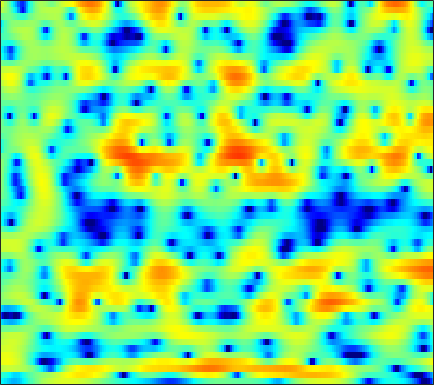

The data file committed next to this chart (first rows):
-4.9436, -5.4608, -6.1602, -6.9115, -7.4359, -7.9747, -8.1938, -8.0805, -7.5712, -6.7167, -5.6907, -4.8884, -3.8218, -2.8349, -2.1442, -1.3011, -0.55275, -0.042792, 0.57021, 1.1173, 1.6108, 1.9326, 2.3132, 2.6387
-3.14, -3.385, -3.893, -4.579, -5.165, -5.951, -6.536, -6.681, -6.379, -5.599, -4.585, -3.801, -2.835, -1.988, -1.46, -0.8713, -0.3975, -0.1027, 0.2218, 0.4995, 0.7582, 0.9672, 1.272, 1.625
2.005, 2.331, 2.621, 2.755, 2.772, 2.732, 2.619, 2.498, 2.292, 2.048, 1.72, 1.437, 0.9773, 0.4138, -0.09507, -0.9048, -1.876, -2.707, -4.028, -5.629, -7.556, -9.193, -11.27, -11.79
3.956, 4.195, 4.399, 4.464, 4.423, 4.26, 3.971, 3.65, 3.095, 2.377, 1.466, 0.6483, -0.6404, -2.218, -3.626, -5.871, -8.677, -11.22, -15.32, -19.57, -20.65, -19.4, -17.64, -16.03
3.834, 4.009, 4.148, 4.171, 4.114, 3.932, 3.624, 3.304, 2.756, 2.073, 1.244, 0.5281, -0.5542, -1.788, -2.793, -4.2, -5.625, -6.616, -7.721, -8.447, -8.769, -8.78, -8.566, -8.204
2.875, 3.095, 3.299, 3.4, 3.408, 3.319, 3.122, 2.904, 2.523, 2.044, 1.464, 0.9738, 0.255, -0.5232, -1.125, -1.927, -2.708, -3.256, -3.92, -4.476, -4.9, -5.13, -5.326, -5.418
2.317, 2.641, 2.968, 3.18, 3.267, 3.29, 3.205, 3.07, 2.798, 2.422, 1.933, 1.495, 0.812, 0.007172, -0.6706, -1.681, -2.797, -3.684, -4.89, -5.995, -6.826, -7.147, -7.123, -6.691
1.725, 2.057, 2.391, 2.629, 2.751, 2.841, 2.86, 2.826, 2.713, 2.504, 2.189, 1.876, 1.331, 0.6186, -0.05442, -1.187, -2.651, -4.061, -6.538, -10.21, -16.38, -21.76, -14.54, -9.391
-0.8105, -0.7786, -0.7621, -0.7366, -0.7022, -0.6108, -0.4645, -0.3282, -0.127, 0.08591, 0.2784, 0.3821, 0.4421, 0.3906, 0.2646, -0.02179, -0.4325, -0.808, -1.341, -1.821, -2.096, -2.102, -1.79, -1.182
-6.024, -6.727, -7.542, -8.069, -8.286, -8.328, -8.031, -7.552, -6.604, -5.424, -4.158, -3.276, -2.217, -1.337, -0.8038, -0.2328, 0.1873, 0.4222, 0.6686, 0.8738, 1.075, 1.241, 1.505, 1.815
-13.6, -17.88, -22.12, -19.57, -18.13, -18.26, -21.54, -26.42, -19.22, -12.43, -8.188, -5.909, -3.629, -1.935, -0.9674, 0.02592, 0.7338, 1.121, 1.503, 1.758, 1.936, 2.027, 2.141, 2.259
-6.083, -7.345, -8.331, -8.445, -8.247, -7.933, -7.577, -7.09, -5.941, -4.253, -2.486, -1.29, 0.05617, 1.084, 1.643, 2.139, 2.375, 2.435, 2.366, 2.187, 1.926, 1.698, 1.348, 0.8933
0.2142, 0.2113, 0.2505, 0.3501, 0.4753, 0.7152, 1.016, 1.28, 1.661, 2.046, 2.402, 2.589, 2.725, 2.631, 2.393, 1.813, 0.9422, 0.1144, -1.16, -2.373, -3.166, -3.422, -3.53, -3.804
0.06622, 0.5896, 1.134, 1.568, 1.847, 2.139, 2.381, 2.506, 2.608, 2.603, 2.471, 2.275, 1.841, 1.148, 0.429, -0.8823, -2.716, -4.6, -8.197, -14.44, -23.27, -15.22, -9.589, -6.627
-0.995, -0.4436, 0.165, 0.6511, 0.9525, 1.27, 1.494, 1.597, 1.652, 1.587, 1.389, 1.144, 0.6638, 0.01256, -0.5891, -1.534, -2.638, -3.504, -4.597, -5.405, -5.681, -5.468, -4.713, -3.636
-1.615, -1.294, -0.8969, -0.523, -0.2693, 0.05457, 0.3337, 0.5114, 0.6654, 0.7195, 0.6394, 0.4747, 0.1143, -0.3978, -0.8922, -1.654, -2.481, -3.092, -3.799, -4.242, -4.308, -4.061, -3.373, -2.363
-2.53, -2.519, -2.505, -2.418, -2.236, -1.792, -1.166, -0.6553, -0.02642, 0.4512, 0.7123, 0.7464, 0.5671, 0.08346, -0.4721, -1.521, -2.926, -4.286, -6.502, -8.93, -9.999, -8.825, -6.046, -3.361
-4.511, -5.317, -7.169, -9.764, -10.99, -9.037, -5.657, -3.554, -1.479, -0.08843, 0.7622, 1.098, 1.187, 0.8931, 0.4348, -0.4964, -1.845, -3.161, -5.34, -7.776, -8.891, -7.749, -4.869, -2.151
-3.747, -4.342, -5.678, -7.222, -7.773, -6.669, -4.441, -2.834, -1.15, 0.02814, 0.7327, 0.9932, 1.026, 0.7901, 0.4571, -0.1247, -0.7838, -1.25, -1.765, -2.018, -1.92, -1.575, -0.8753, 0.02469
0.03513, 0.08578, 0.1045, 0.1315, 0.2228, 0.4738, 0.8395, 1.131, 1.455, 1.606, 1.535, 1.309, 0.7776, -0.01017, -0.7475, -1.813, -2.809, -3.342, -3.602, -3.333, -2.715, -2.143, -1.363, -0.6703
2.562, 2.74, 2.928, 3.067, 3.148, 3.219, 3.242, 3.203, 3.049, 2.723, 2.169, 1.566, 0.4389, -1.181, -2.823, -5.858, -10.58, -15.89, -15.6, -9.779, -6.424, -4.866, -3.526, -2.793
2.805, 2.968, 3.123, 3.232, 3.291, 3.328, 3.315, 3.26, 3.104, 2.823, 2.365, 1.878, 0.993, -0.1885, -1.285, -2.995, -4.764, -5.768, -6.123, -5.46, -4.544, -4.03, -3.761, -3.986
1.364, 1.367, 1.327, 1.293, 1.296, 1.374, 1.53, 1.683, 1.892, 2.052, 2.119, 2.084, 1.919, 1.619, 1.315, 0.8521, 0.3857, 0.06971, -0.2696, -0.5543, -0.8624, -1.155, -1.731, -2.628
-1.372, -1.872, -2.669, -3.449, -3.823, -3.763, -3.029, -2.212, -1.039, 0.03377, 0.9216, 1.453, 1.987, 2.335, 2.497, 2.594, 2.581, 2.511, 2.336, 2.069, 1.697, 1.334, 0.7353, -0.02341
-4.166, -5.381, -7.84, -12.04, -17.99, -21.66, -11.72, -7.998, -4.731, -2.473, -0.8144, 0.1569, 1.174, 1.935, 2.377, 2.806, 3.072, 3.179, 3.195, 3.083, 2.848, 2.583, 2.121, 1.549
-4.307, -5.053, -6.268, -7.528, -8.219, -8.27, -7.25, -6.092, -4.47, -2.961, -1.63, -0.7522, 0.2656, 1.125, 1.665, 2.251, 2.687, 2.914, 3.091, 3.119, 3.003, 2.821, 2.458, 1.964
-2.943, -3.255, -3.719, -4.158, -4.401, -4.553, -4.467, -4.244, -3.74, -3.051, -2.23, -1.56, -0.6375, 0.2675, 0.8904, 1.635, 2.245, 2.6, 2.932, 3.086, 3.061, 2.932, 2.612, 2.123
-1.461, -1.776, -2.319, -2.959, -3.481, -4.194, -4.849, -5.246, -5.504, -5.296, -4.547, -3.695, -2.351, -0.9718, 0.004013, 1.155, 2.092, 2.646, 3.171, 3.462, 3.525, 3.421, 3.092, 2.553
-0.2785, -0.7967, -1.7, -2.849, -3.89, -5.55, -7.63, -9.589, -12.92, -15.43, -12.4, -9.058, -5.393, -2.589, -0.9051, 0.8856, 2.234, 2.994, 3.697, 4.084, 4.172, 4.041, 3.635, 2.966
0.2708, -0.4988, -1.794, -3.415, -4.783, -6.783, -8.9, -10.49, -12.43, -12.99, -10.94, -8.431, -5.125, -2.352, -0.6022, 1.267, 2.679, 3.459, 4.165, 4.5, 4.476, 4.237, 3.622, 2.694
0.5592, -0.4791, -2.28, -4.591, -6.718, -10.13, -13.51, -14.37, -12.61, -9.769, -7.053, -5.131, -2.751, -0.6356, 0.7496, 2.276, 3.452, 4.093, 4.636, 4.805, 4.6, 4.212, 3.342, 2.058
0.6797, -0.4151, -2.248, -4.544, -6.638, -9.927, -13.3, -13.99, -11.59, -8.363, -5.509, -3.639, -1.477, 0.3832, 1.53, 2.789, 3.726, 4.216, 4.559, 4.572, 4.257, 3.781, 2.848, 1.506
0.6381, -0.2751, -1.704, -3.349, -4.637, -6.29, -7.505, -7.812, -7.363, -6.035, -4.18, -2.707, -0.8482, 0.7656, 1.768, 2.831, 3.554, 3.872, 4.011, 3.858, 3.436, 2.932, 2.089, 1.032
0.5765, -0.09611, -1.242, -2.79, -4.287, -6.955, -10.9, -14.76, -13.88, -8.451, -4.451, -2.219, 0.03991, 1.716, 2.636, 3.512, 3.966, 4.047, 3.851, 3.332, 2.539, 1.855, 0.864, -0.05953
-0.9062, -0.7921, -0.9233, -1.467, -2.19, -3.533, -5.107, -5.933, -5.455, -3.415, -1.087, 0.4302, 2.071, 3.243, 3.855, 4.286, 4.301, 4.041, 3.297, 2.05, 0.2579, -1.425, -3.966, -5.907
-4.549, -3.031, -1.742, -1.005, -0.6949, -0.472, -0.2705, -0.06626, 0.3874, 1.036, 1.779, 2.337, 2.993, 3.464, 3.674, 3.671, 3.353, 2.873, 1.845, 0.318, -1.905, -4.199, -8.514, -13.33
-3.935, -2.933, -1.831, -0.9897, -0.4753, 0.0872, 0.5548, 0.8793, 1.286, 1.683, 2.048, 2.288, 2.53, 2.672, 2.668, 2.542, 2.22, 1.831, 1.123, 0.1888, -0.9227, -1.827, -2.973, -3.816
-1.893, -1.563, -1.105, -0.6516, -0.3214, 0.112, 0.5135, 0.7967, 1.136, 1.418, 1.642, 1.758, 1.846, 1.855, 1.812, 1.714, 1.547, 1.381, 1.093, 0.7053, 0.2523, -0.1414, -0.6857, -1.268
-0.7441, -0.7883, -0.8282, -0.7633, -0.6367, -0.3397, 0.07598, 0.404, 0.8055, 1.089, 1.224, 1.224, 1.117, 0.927, 0.8113, 0.7023, 0.7416, 0.8654, 1.08, 1.286, 1.376, 1.351, 1.145, 0.7178
-0.5732, -1.314, -2.492, -3.481, -3.692, -3.044, -1.772, -0.821, 0.1535, 0.7205, 0.8024, 0.5507, -0.2053, -1.331, -2.248, -3.029, -2.578, -1.565, 0.0248, 1.431, 2.429, 2.927, 3.247, 3.2
-1.615, -3.219, -6.71, -13.94, -26.75, -10.64, -5.233, -2.968, -1.15, -0.2768, -0.1826, -0.6182, -1.974, -4.55, -7.921, -16.85, -11.71, -6.186, -1.979, 0.6115, 2.308, 3.168, 3.882, 4.205
-1.758, -2.408, -3.397, -4.215, -4.399, -3.933, -2.949, -2.205, -1.407, -0.9754, -0.9112, -1.107, -1.64, -2.381, -2.899, -3.233, -2.836, -2.106, -0.8621, 0.3733, 1.413, 2.03, 2.633, 2.979
-1.203, -1.192, -1.212, -1.232, -1.19, -1.066, -0.8979, -0.7639, -0.6404, -0.61, -0.6899, -0.8082, -1.007, -1.197, -1.292, -1.265, -1.065, -0.8016, -0.3439, 0.1736, 0.6858, 1.031, 1.405, 1.661
-0.5722, -0.2045, 0.1744, 0.4457, 0.5666, 0.6406, 0.6036, 0.512, 0.2953, -0.004085, -0.3735, -0.6636, -1.03, -1.301, -1.419, -1.446, -1.325, -1.153, -0.8524, -0.5192, -0.1704, 0.07879, 0.3766, 0.6266
0.3513, 1.065, 1.777, 2.236, 2.414, 2.443, 2.248, 1.941, 1.338, 0.5091, -0.4927, -1.311, -2.353, -3.117, -3.378, -3.351, -3.006, -2.675, -2.232, -1.829, -1.475, -1.217, -0.8598, -0.5141
1.846, 2.773, 3.655, 4.174, 4.361, 4.331, 3.982, 3.492, 2.497, 1.025, -1.061, -3.166, -6.895, -11.17, -11.73, -8.703, -6.24, -5.152, -4.448, -4.271, -4.279, -4.152, -3.636, -2.837
2.951, 3.675, 4.366, 4.778, 4.913, 4.868, 4.538, 4.1, 3.195, 1.876, 0.02231, -1.777, -4.695, -7.444, -8.009, -6.906, -5.731, -5.437, -6.077, -8.219, -12.64, -16.98, -12.53, -7.464
2.177, 2.499, 2.803, 2.99, 3.058, 3.074, 2.996, 2.858, 2.544, 2.053, 1.397, 0.8191, 0.009773, -0.7146, -1.16, -1.594, -2.073, -2.567, -3.55, -4.97, -6.492, -7.074, -6.396, -4.784
-0.4661, -0.6512, -0.9738, -1.264, -1.361, -1.243, -0.8216, -0.4084, 0.145, 0.5913, 0.8875, 0.9949, 1.025, 0.9503, 0.832, 0.6289, 0.3487, 0.08975, -0.2918, -0.6676, -0.9285, -1.001, -0.8974, -0.605
-3.725, -4.699, -6.551, -9.036, -10.69, -10.32, -7.515, -5.433, -3.21, -1.59, -0.4468, 0.1752, 0.7542, 1.102, 1.248, 1.309, 1.286, 1.223, 1.114, 1.015, 0.9605, 0.9523, 1.023, 1.164
-4.803, -5.853, -7.916, -10.85, -13.13, -12.66, -8.938, -6.446, -3.902, -2.061, -0.7424, -0.01246, 0.6738, 1.098, 1.284, 1.38, 1.355, 1.289, 1.172, 1.073, 1.023, 1.046, 1.152, 1.334
-3.418, -3.708, -4.105, -4.381, -4.396, -4.003, -3.188, -2.413, -1.351, -0.3918, 0.3917, 0.834, 1.229, 1.408, 1.403, 1.241, 0.8993, 0.5626, 0.06773, -0.3775, -0.6372, -0.6348, -0.3837, 0.09509
-2.533, -2.281, -1.876, -1.441, -1.077, -0.5492, -0.002654, 0.4176, 0.9493, 1.412, 1.764, 1.933, 2.009, 1.879, 1.618, 1.024, 0.1097, -0.8307, -2.436, -4.377, -6.008, -6.253, -4.915, -2.914
-4.26, -3.092, -1.757, -0.6998, -0.0639, 0.5996, 1.116, 1.424, 1.757, 2.009, 2.169, 2.226, 2.187, 1.969, 1.661, 0.9668, -0.1167, -1.292, -3.566, -7.146, -12.98, -14.8, -8.673, -4.415
-6.23, -3.959, -2.026, -0.8116, -0.2416, 0.2216, 0.4681, 0.5508, 0.6027, 0.6467, 0.7322, 0.8247, 0.9552, 1.047, 1.049, 0.9085, 0.5414, 0.1216, -0.6272, -1.399, -1.922, -1.975, -1.48, -0.6179
-1.234, -0.8538, -0.4762, -0.3633, -0.4716, -0.8424, -1.457, -2.013, -2.775, -3.333, -3.394, -3.064, -2.242, -1.255, -0.5688, 0.2095, 0.7476, 1.01, 1.219, 1.315, 1.391, 1.464, 1.612, 1.782
2.257, 1.71, 0.9006, -0.1078, -1.005, -2.486, -4.394, -6.19, -9.279, -13.43, -15.68, -12.55, -8.002, -4.713, -2.88, -1.062, 0.2472, 0.9334, 1.563, 1.897, 2.038, 2.088, 2.088, 2.088
3.684, 2.717, 1.268, -0.3781, -1.794, -3.986, -6.479, -8.538, -11.31, -13.62, -13.87, -12.03, -8.495, -5.266, -3.273, -1.215, 0.2278, 0.9552, 1.461, 1.527, 1.188, 0.7364, 0.07049, -0.3195
